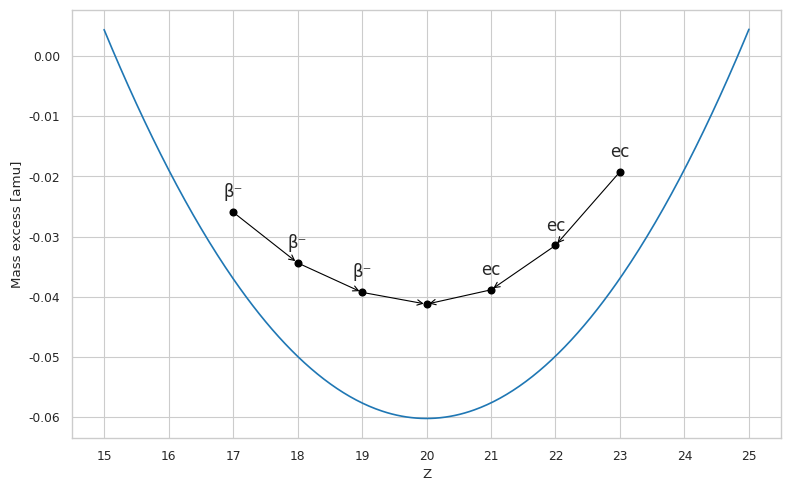

Write Python code to recreate this figure.
import numpy as np
import matplotlib.pyplot as plt
import seaborn as sns


A = 43                      # mass number

amu_MeV = 931.5             # 1 amu = 931.5 MeV

# parameters converted from MeV to amu
a_v = 15.753/amu_MeV        # e.g: 15.753 MeV * uma / 931.5 MeV    
a_s = 17.804/amu_MeV
a_c = 0.7103/amu_MeV
a_sym = 23.69/amu_MeV
a_p = 33.6/amu_MeV


mp = 938.27/amu_MeV   # proton's mass converted from MeV to amu
mn = 939.56/amu_MeV   # neutron's mass converted from MeV to amu


def pairing(A, Z):                      # pairing term for the formula
    N = A - Z                           
    if A % 2 == 1:                      # if A is odd, delta=0
        return 0                        
    elif Z % 2 == 0 and N % 2 == 0:     # A even: even-even
        return +a_p / A**(3/4)      
    elif Z % 2 == 1 and N % 2 == 1:     # A even: odd-odd
        return -a_p / A**(3/4)
    

def mass_excess(Z, A):                              
    alpha=mn-a_v+a_s/(A**(1/3))+a_sym               
    beta = (mn-mp)+4*a_sym+a_c/(A**(1/3))
    gamma=4*a_sym/(A)+a_c/(A**(1/3))
    M = alpha*A-beta*Z+gamma*(Z**2)-pairing(A,Z)    # mass formula indicated in the slides
    return M-A                                      # mass excess, the atomic number substracted from the mass formula (in amu)


Z_vals = np.linspace(15, 25, 400)       # some values to put into the formula
mass_vals = mass_excess(Z_vals, A)      

#experimental data collected from https://www-nds.iaea.org/, converted from keV to MeV, and then to amu
Z_exp = np.array([17, 18, 19, 20, 21, 22, 23])
mass_exp_amu = np.array([-24.16, -32.01, -36.57, -38.40, -36.18, -29.31, -17.92]) / amu_MeV

sns.set_style("whitegrid")
sns.set_context("paper")


plt.figure(figsize=(8, 5))
plt.plot(Z_vals, mass_vals)
plt.plot(Z_exp, mass_exp_amu, 'ko', zorder=5)


for i in range(len(Z_exp) - 1):                 # to plot the transitions
    z0, z1 = Z_exp[i], Z_exp[i+1]
    y0, y1 = mass_exp_amu[i], mass_exp_amu[i+1]
    if abs(z1 - z0) == 1:
        if y1 < y0:
            #Bminus
            plt.annotate('', xy=(z1, y1), xytext=(z0, y0),
                         arrowprops=dict(arrowstyle="->", color='black'))
        elif y0 < y1:
            #Bplus
            plt.annotate('', xy=(z0, y0), xytext=(z1, y1),
                         arrowprops=dict(arrowstyle="->", color='black'))

transitions = {                             # these are indicated in the IAEA database
    17: 'β⁻', 18: 'β⁻', 19: 'β⁻',           
    21: 'ec', 22: 'ec', 23: 'ec'
}
for z, label in transitions.items():
    idx = np.where(Z_exp == z)[0]
    if len(idx) > 0:
        y = mass_exp_amu[idx[0]]
        plt.text(z, y + 0.0025, label, fontsize=12, ha='center')

plt.xticks(np.arange(15, 26, 1)) 
plt.xlabel("Z")
plt.ylabel("Mass excess [amu]")
plt.grid(True)
plt.tight_layout()
plt.savefig('A43.pdf')
#plt.show()
